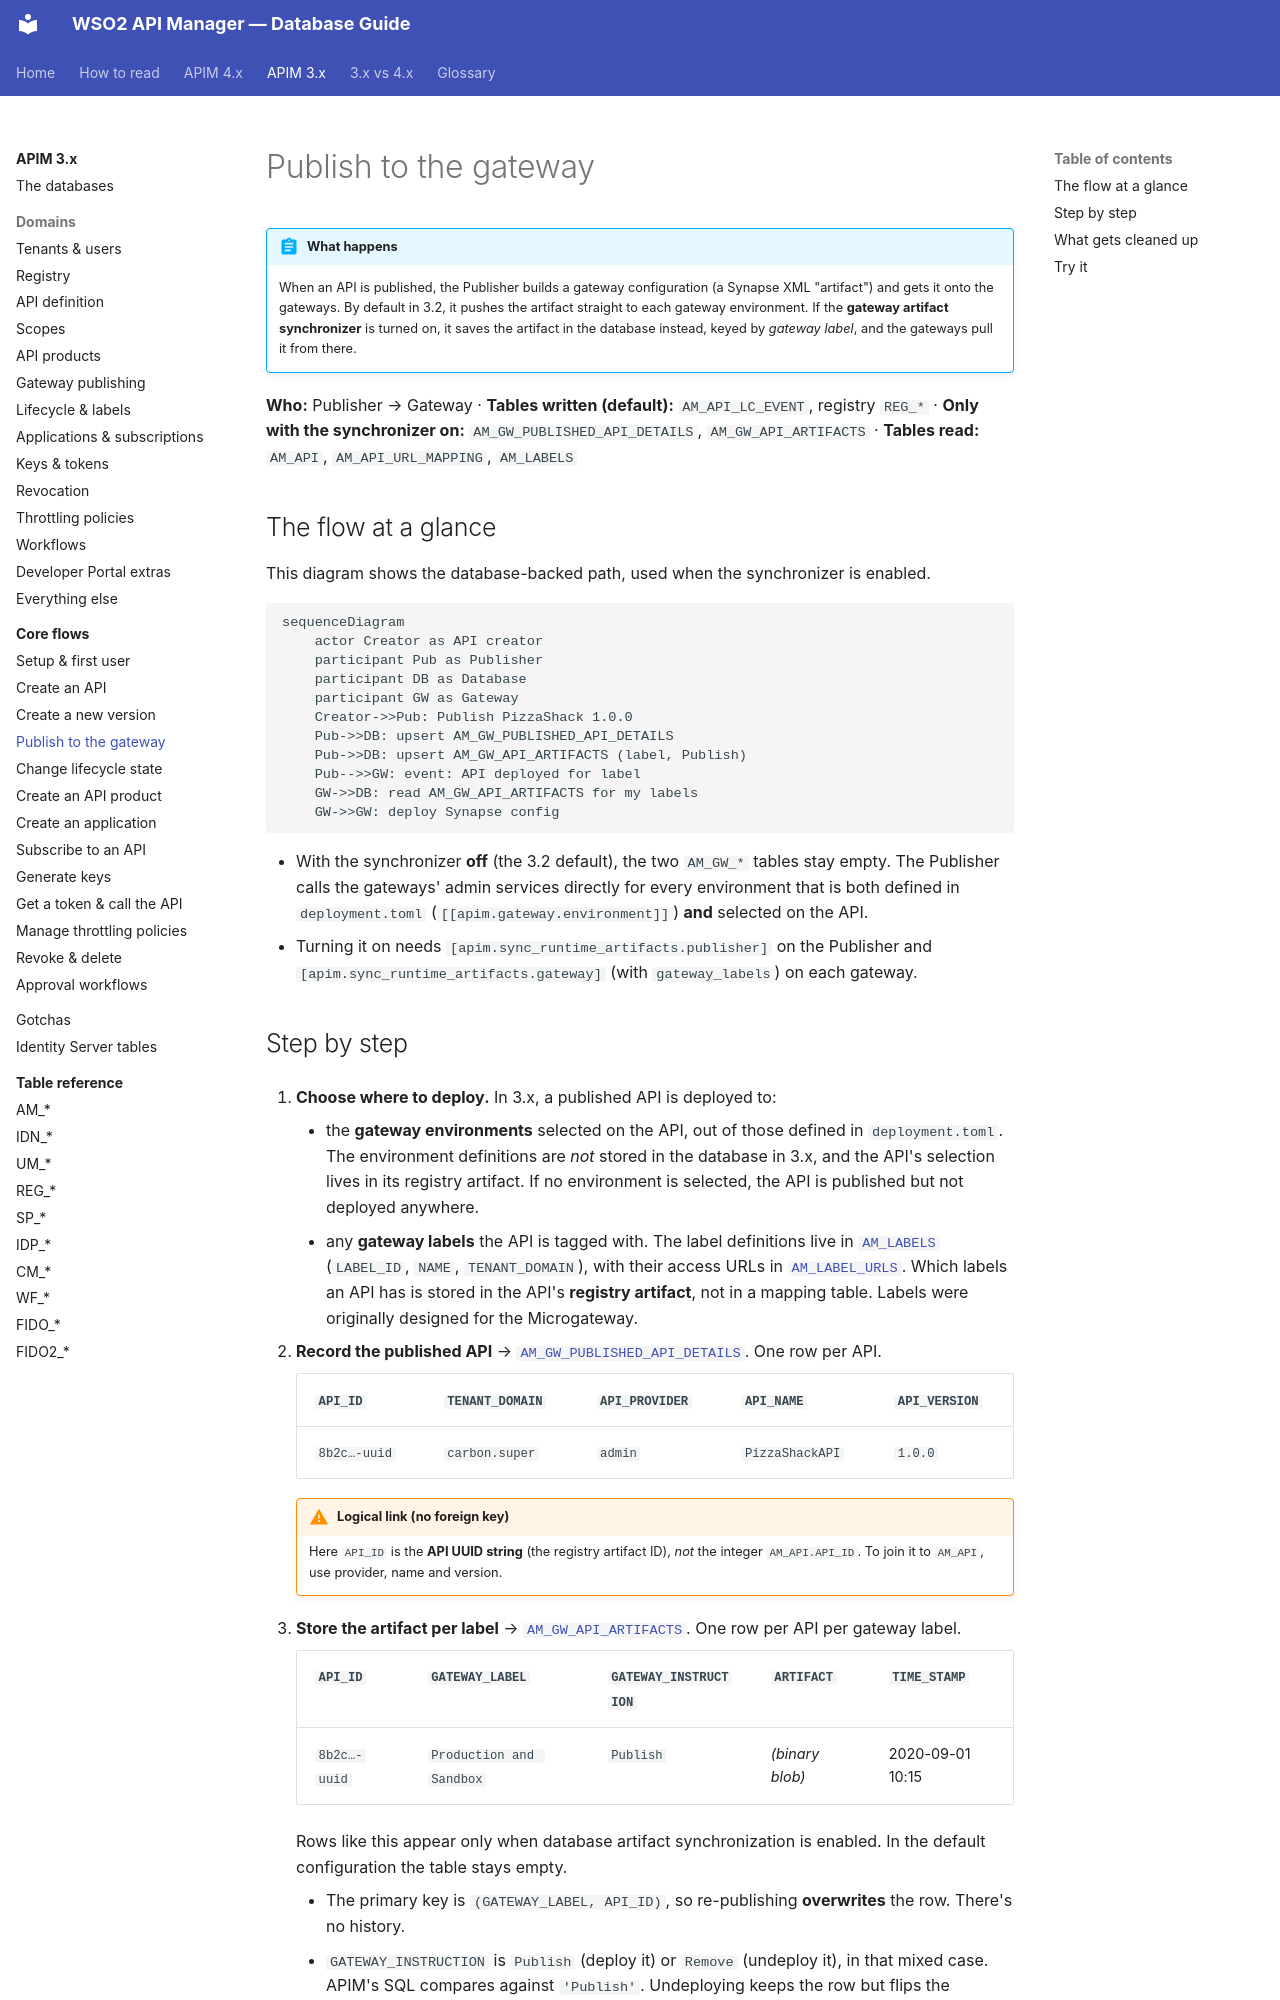

repository: SaviNimz/apim-db-docs · page: apim-3/flows/04-publish-to-gateway/index.html · generator: mkdocs

# Publish to the gateway

!!! abstract "What happens"
    When an API is published, the Publisher builds a gateway configuration (a Synapse XML "artifact") and gets it onto the gateways. By default in 3.2, it pushes the artifact straight to each gateway environment. If the **gateway artifact synchronizer** is turned on, it saves the artifact in the database instead, keyed by *gateway label*, and the gateways pull it from there.

**Who:** Publisher → Gateway · **Tables written (default):** `AM_API_LC_EVENT`, registry `REG_*` · **Only with the synchronizer on:** `AM_GW_PUBLISHED_API_DETAILS`, `AM_GW_API_ARTIFACTS` · **Tables read:** `AM_API`, `AM_API_URL_MAPPING`, `AM_LABELS`

## The flow at a glance

This diagram shows the database-backed path, used when the synchronizer is enabled.

```mermaid
sequenceDiagram
    actor Creator as API creator
    participant Pub as Publisher
    participant DB as Database
    participant GW as Gateway
    Creator->>Pub: Publish PizzaShack 1.0.0
    Pub->>DB: upsert AM_GW_PUBLISHED_API_DETAILS
    Pub->>DB: upsert AM_GW_API_ARTIFACTS (label, Publish)
    Pub-->>GW: event: API deployed for label
    GW->>DB: read AM_GW_API_ARTIFACTS for my labels
    GW->>GW: deploy Synapse config
```

- With the synchronizer **off** (the 3.2 default), the two `AM_GW_*` tables stay empty. The Publisher calls the gateways' admin services directly for every environment that is both defined in `deployment.toml` (`[[apim.gateway.environment]]`) **and** selected on the API.
- Turning it on needs `[apim.sync_runtime_artifacts.publisher]` on the Publisher and `[apim.sync_runtime_artifacts.gateway]` (with `gateway_labels`) on each gateway.
